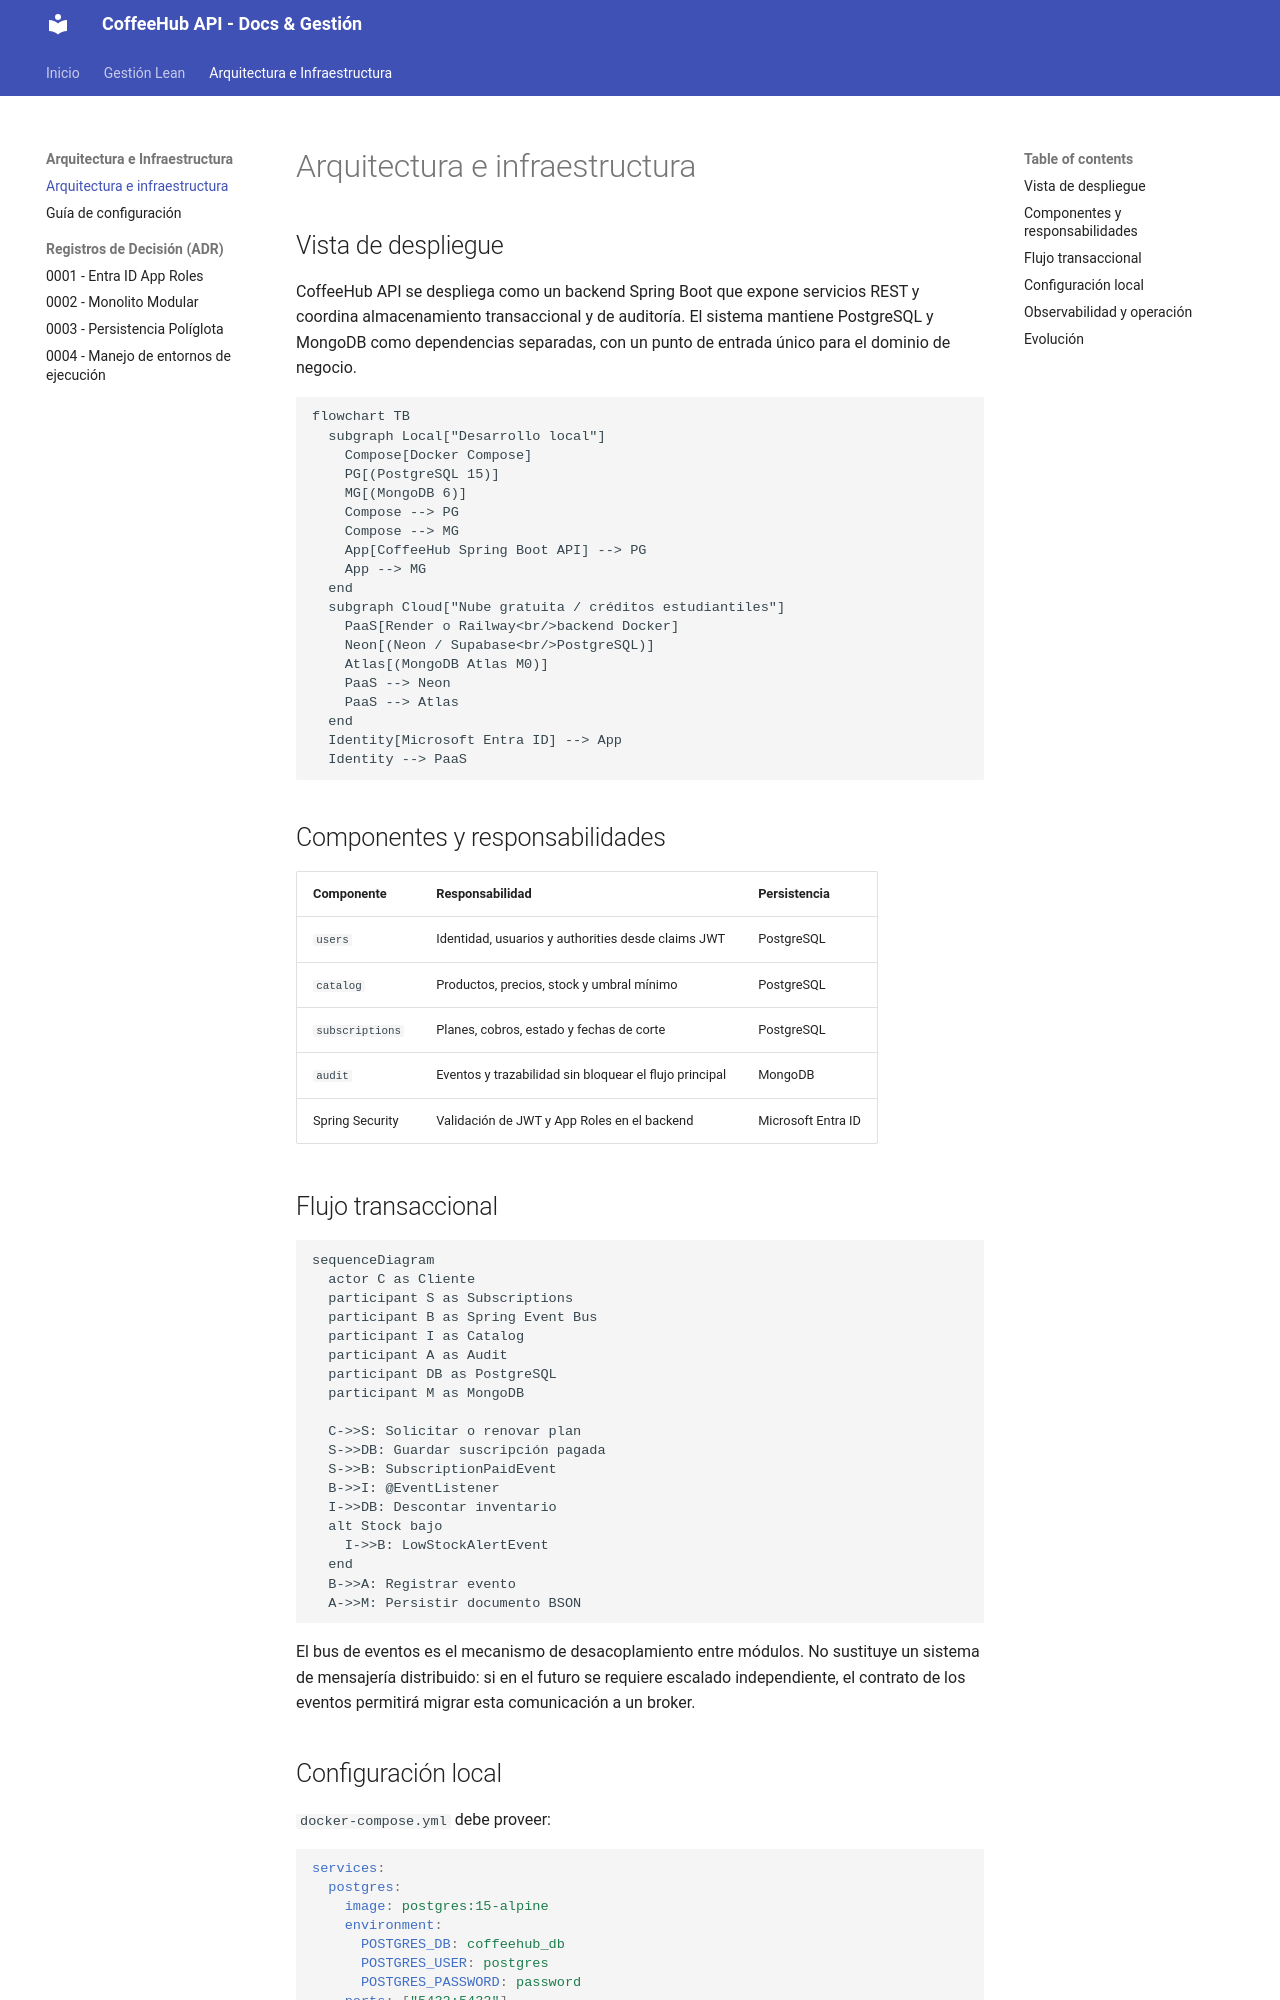

repository: CatalinaOrmeno/CoffeeHub-API · page: INFRASTRUCTURE/index.html · generator: mkdocs

# Arquitectura e infraestructura

## Vista de despliegue

CoffeeHub API se despliega como un backend Spring Boot que expone servicios REST y coordina almacenamiento transaccional y de auditoría. El sistema mantiene PostgreSQL y MongoDB como dependencias separadas, con un punto de entrada único para el dominio de negocio.

```mermaid
flowchart TB
  subgraph Local["Desarrollo local"]
    Compose[Docker Compose]
    PG[(PostgreSQL 15)]
    MG[(MongoDB 6)]
    Compose --> PG
    Compose --> MG
    App[CoffeeHub Spring Boot API] --> PG
    App --> MG
  end
  subgraph Cloud["Nube gratuita / créditos estudiantiles"]
    PaaS[Render o Railway<br/>backend Docker]
    Neon[(Neon / Supabase<br/>PostgreSQL)]
    Atlas[(MongoDB Atlas M0)]
    PaaS --> Neon
    PaaS --> Atlas
  end
  Identity[Microsoft Entra ID] --> App
  Identity --> PaaS
```

## Componentes y responsabilidades

| Componente | Responsabilidad | Persistencia |
| --- | --- | --- |
| `users` | Identidad, usuarios y authorities desde claims JWT | PostgreSQL |
| `catalog` | Productos, precios, stock y umbral mínimo | PostgreSQL |
| `subscriptions` | Planes, cobros, estado y fechas de corte | PostgreSQL |
| `audit` | Eventos y trazabilidad sin bloquear el flujo principal | MongoDB |
| Spring Security | Validación de JWT y App Roles en el backend | Microsoft Entra ID |

## Flujo transaccional

```mermaid
sequenceDiagram
  actor C as Cliente
  participant S as Subscriptions
  participant B as Spring Event Bus
  participant I as Catalog
  participant A as Audit
  participant DB as PostgreSQL
  participant M as MongoDB

  C->>S: Solicitar o renovar plan
  S->>DB: Guardar suscripción pagada
  S->>B: SubscriptionPaidEvent
  B->>I: @EventListener
  I->>DB: Descontar inventario
  alt Stock bajo
    I->>B: LowStockAlertEvent
  end
  B->>A: Registrar evento
  A->>M: Persistir documento BSON
```

El bus de eventos es el mecanismo de desacoplamiento entre módulos. No sustituye un sistema de mensajería distribuido: si en el futuro se requiere escalado independiente, el contrato de los eventos permitirá migrar esta comunicación a un broker.
